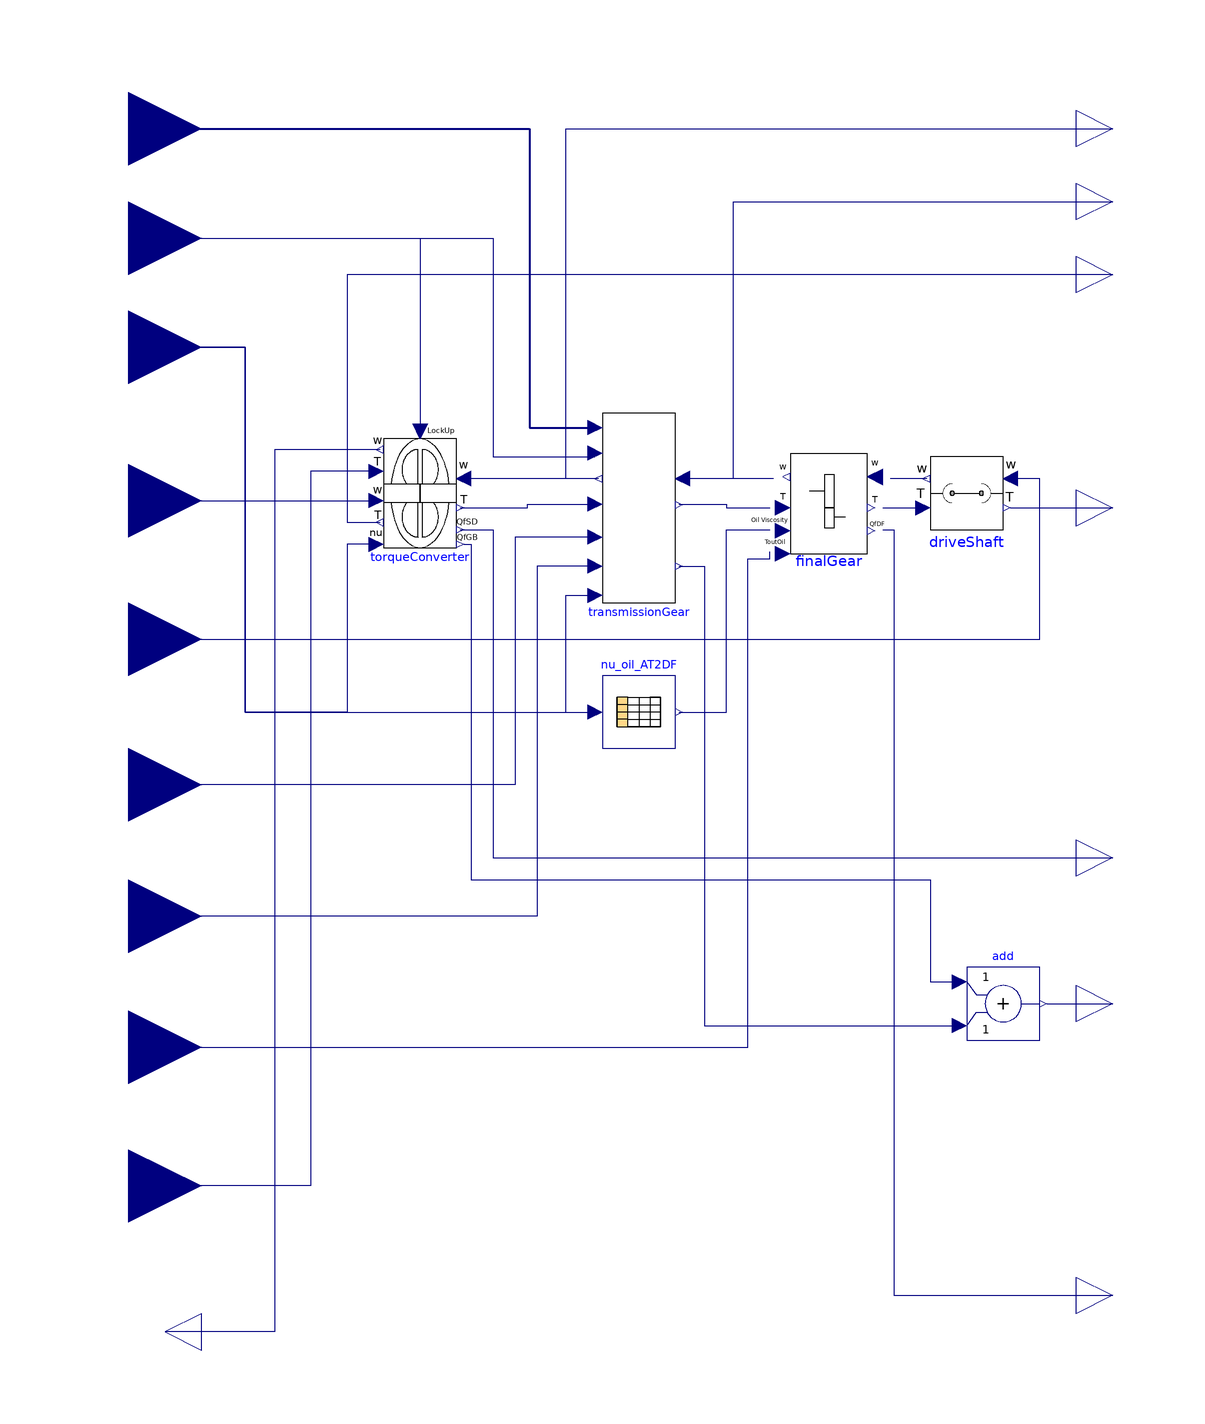

The component connection diagram of the Modelica model below, drawn from its own Placement and Line annotations.

model AT_DS
      parameter Real Oil_Viscosity_Breakpoint[:];
      Modelica.Blocks.Interfaces.RealInput tau_lockup_cap annotation (
        Placement(visible = true, transformation(origin = {-140, 70}, extent = {{-20, -20}, {20, 20}}, rotation = 0), iconTransformation(origin = {-120, 200}, extent = {{-20, -20}, {20, 20}}, rotation = 0)));
      Modelica.Blocks.Interfaces.RealInput tau_clutch_cap[6] annotation (
        Placement(visible = true, transformation(origin = {-140, 100}, extent = {{-20, -20}, {20, 20}}, rotation = 0), iconTransformation(origin = {-120, 260}, extent = {{-20, -20}, {20, 20}}, rotation = 0)));
      Modelica.Blocks.Interfaces.RealInput w_TM_PNT_FW_radps annotation (
        Placement(visible = true, transformation(origin = {-140, -2}, extent = {{-20, -20}, {20, 20}}, rotation = 0), iconTransformation(origin = {-120, 80}, extent = {{-20, -20}, {20, 20}}, rotation = 0)));
      Modelica.Blocks.Interfaces.RealInput w_DS_PNT_out_radps annotation (
        Placement(visible = true, transformation(origin = {-140, -40}, extent = {{-20, -20}, {20, 20}}, rotation = 0), iconTransformation(origin = {-120, 20}, extent = {{-20, -20}, {20, 20}}, rotation = 0)));
      Modelica.Blocks.Interfaces.RealOutput trq_TM_PNT_FW_Nm annotation (
        Placement(visible = true, transformation(origin = {130, 60}, extent = {{-10, -10}, {10, 10}}, rotation = 0), iconTransformation(origin = {110, 80}, extent = {{-10, -10}, {10, 10}}, rotation = 0)));
      Modelica.Blocks.Interfaces.RealOutput trq_DS_PNT_out_Nm annotation (
        Placement(visible = true, transformation(origin = {130, -4}, extent = {{-10, -10}, {10, 10}}, rotation = 0), iconTransformation(origin = {110, 20}, extent = {{-10, -10}, {10, 10}}, rotation = 0)));
      Modelica.Blocks.Interfaces.RealInput ratio_AT annotation (
        Placement(visible = true, transformation(origin = {-140, -80}, extent = {{-20, -20}, {20, 20}}, rotation = 0), iconTransformation(origin = {-120, -40}, extent = {{-20, -20}, {20, 20}}, rotation = 0)));
      Modelica.Blocks.Interfaces.RealInput p_line_Pa annotation (
        Placement(visible = true, transformation(origin = {-140, -116}, extent = {{-20, -20}, {20, 20}}, rotation = 0), iconTransformation(origin = {-120, -100}, extent = {{-20, -20}, {20, 20}}, rotation = 0)));
      Modelica.Blocks.Interfaces.RealInput nu_oil_m2ps annotation (
        Placement(visible = true, transformation(origin = {-140, 40}, extent = {{-20, -20}, {20, 20}}, rotation = 0), iconTransformation(origin = {-120, 140}, extent = {{-20, -20}, {20, 20}}, rotation = 0)));
      Modelica.Blocks.Interfaces.RealOutput Qf_GB_PNT_W annotation (
        Placement(visible = true, transformation(origin = {130, -140}, extent = {{-10, -10}, {10, 10}}, rotation = 0), iconTransformation(origin = {110, -160}, extent = {{-10, -10}, {10, 10}}, rotation = 0)));
      Modelica.Blocks.Interfaces.RealOutput w_gearbox_input_radps annotation (
        Placement(visible = true, transformation(origin = {130, 100}, extent = {{-10, -10}, {10, 10}}, rotation = 0), iconTransformation(origin = {110, 260}, extent = {{-10, -10}, {10, 10}}, rotation = 0)));
      Modelica.Blocks.Interfaces.RealOutput w_gearbox_output_radps annotation (
        Placement(visible = true, transformation(origin = {130, 80}, extent = {{-10, -10}, {10, 10}}, rotation = 0), iconTransformation(origin = {110, 180}, extent = {{-10, -10}, {10, 10}}, rotation = 0)));
      Modelica.Blocks.Interfaces.RealOutput Qf_SD_PNT_W annotation (
        Placement(visible = true, transformation(origin = {130, -100}, extent = {{-10, -10}, {10, 10}}, rotation = 0), iconTransformation(origin = {110, -100}, extent = {{-10, -10}, {10, 10}}, rotation = 0)));
      TRAMI_L3_STEP_AT.TransMission.Mechanics.DriveShaft driveShaft(Jds = 0.01, c = 1e4, d = 632.5) annotation (
        Placement(visible = true, transformation(origin = {90, 0}, extent = {{-10, -10}, {10, 10}}, rotation = 0)));
      TRAMI_L3_STEP_AT.TransMission.Mechanics.FinalGear finalGear(GearRatio = 3.066, Jdf = 0.01, Oil_Viscosity_Breakpoint = {12.4e-6, 20.4e-6, 37.7e-6, 82.0e-6, 223.4e-6}, c = 1e4, d = 1e6) annotation (
        Placement(visible = true, transformation(origin = {52.175, 0.251393}, extent = {{-13.681, -16.8381}, {13.681, 10.5238}}, rotation = 0)));
      Modelica.Blocks.Interfaces.RealOutput Qf_DF_PNT_W annotation (
        Placement(visible = true, transformation(origin = {130, -220}, extent = {{-10, -10}, {10, 10}}, rotation = 0), iconTransformation(origin = {110, -280}, extent = {{-10, -10}, {10, 10}}, rotation = 0)));
      TRAMI_L3_STEP_AT.TransMission.Mechanics.TransmissionGear transmissionGear(Oil_Viscosity_Breakpoint = Oil_Viscosity_Breakpoint) annotation (
        Placement(visible = true, transformation(origin = {0, -4}, extent = {{-10, -26}, {10, 26}}, rotation = 0)));
      Modelica.Blocks.Interfaces.RealOutput w_TM_PNT_OP_radps annotation (
        Placement(visible = true, transformation(origin = {-130, -230}, extent = {{10, -10}, {-10, 10}}, rotation = 0), iconTransformation(origin = {-110, -270}, extent = {{10, -10}, {-10, 10}}, rotation = 0)));
      Modelica.Blocks.Interfaces.RealInput trq_TM_PNT_OP_Nm annotation (
        Placement(visible = true, transformation(origin = {-140, -190}, extent = {{-20, -20}, {20, 20}}, rotation = 0), iconTransformation(origin = {-120, -220}, extent = {{-20, -20}, {20, 20}}, rotation = 0)));
      TRAMI_L3_STEP_AT.TransMission.Mechanics.TorqueConverter torqueConverter(CapacityCoefficientTabName = "CapacityCoefficient", J_in = 0.08, J_out = 0.08, LUdamper_d = 1e1, Oil_Viscosity_Breakpoint = Oil_Viscosity_Breakpoint, StartDeviceFileName = "TorqueConverter.txt", TorqueRatioTabName = "TorqueRatio") annotation (
        Placement(visible = true, transformation(origin = {-60, 0}, extent = {{-10, -15}, {10, 15}}, rotation = 0)));
      Modelica.Blocks.Interfaces.RealInput t_trans_fluid_K annotation (
        Placement(visible = true, transformation(origin = {-140, -152}, extent = {{-20, -20}, {20, 20}}, rotation = 0), iconTransformation(origin = {-120, -160}, extent = {{-20, -20}, {20, 20}}, rotation = 0)));
      Modelica.Blocks.Math.Add add annotation (
        Placement(visible = true, transformation(origin = {100, -140}, extent = {{-10, -10}, {10, 10}}, rotation = 0)));
      Modelica.Blocks.Tables.CombiTable1Dv nu_oil_AT2DF(table = [4.0e-06, 1.24e-05; 4.1e-06, 1.24e-05; 6.0e-06, 2.04e-05; 9.7e-06, 3.77e-05; 1.80e-05, 8.2e-05; 3.94e-05, 2.23e-04; 3.95e-05, 2.23e-04])  annotation (
        Placement(visible = true, transformation(origin = {0, -60}, extent = {{-10, -10}, {10, 10}}, rotation = 0)));
    equation
      connect(finalGear.w_TM_PNT_AT_Gear_radps, w_gearbox_output_radps) annotation (
        Line(points = {{37, 4}, {26, 4}, {26, 80}, {130, 80}}, color = {0, 0, 127}));
      connect(finalGear.trq_TM_PNT_DF_Nm, driveShaft.trq_TM_PNT_DF_Nm) annotation (
        Line(points = {{67, -4}, {78, -4}}, color = {0, 0, 127}));
      connect(driveShaft.w_TM_PNT_DF_radps, finalGear.w_TM_PNT_DF_radps) annotation (
        Line(points = {{79, 4}, {69, 4}}, color = {0, 0, 127}));
      connect(finalGear.Qf_DF_PNT_W, Qf_DF_PNT_W) annotation (
        Line(points = {{67, -10}, {70, -10}, {70, -220}, {130, -220}}, color = {0, 0, 127}));
      connect(finalGear.w_TM_PNT_AT_Gear_radps, transmissionGear.w_TM_PNT_AT_Gear_radps) annotation (
        Line(points = {{37, 4}, {12, 4}}, color = {0, 0, 127}));
      connect(transmissionGear.ratio_AT, ratio_AT) annotation (
        Line(points = {{-12, -12}, {-34, -12}, {-34, -80}, {-140, -80}}, color = {0, 0, 127}));
      connect(transmissionGear.p_line_Pa, p_line_Pa) annotation (
        Line(points = {{-12, -20}, {-28, -20}, {-28, -116}, {-140, -116}}, color = {0, 0, 127}));
      connect(transmissionGear.w_TM_PNT_TC_radps, w_gearbox_input_radps) annotation (
        Line(points = {{-11, 4}, {-20, 4}, {-20, 100}, {130, 100}}, color = {0, 0, 127}));
      connect(nu_oil_m2ps, transmissionGear.Nu_oil_m2ps) annotation (
        Line(points = {{-140, 40}, {-108, 40}, {-108, -60}, {-20, -60}, {-20, -28}, {-12, -28}}, color = {0, 0, 127}));
      connect(tau_clutch_cap, transmissionGear.tau_clutch_cap) annotation (
        Line(points = {{-140, 100}, {-30, 100}, {-30, 18}, {-12, 18}}, color = {0, 0, 127}, thickness = 0.5));
      connect(transmissionGear.w_TM_PNT_TC_radps, torqueConverter.w_TM_PNT_TC_radps) annotation (
        Line(points = {{-11, 4}, {-48, 4}}, color = {0, 0, 127}));
      connect(torqueConverter.trq_TM_PNT_TC_Nm, transmissionGear.trq_TM_PNT_TC_Nm) annotation (
        Line(points = {{-49, -4}, {-30.5, -4}, {-30.5, -3}, {-12, -3}}, color = {0, 0, 127}));
      connect(tau_lockup_cap, torqueConverter.tau_lockup_cap) annotation (
        Line(points = {{-140, 70}, {-60, 70}, {-60, 17}}, color = {0, 0, 127}));
      connect(torqueConverter.Qf_SD_PNT_W, Qf_SD_PNT_W) annotation (
        Line(points = {{-49, -10}, {-40, -10}, {-40, -100}, {130, -100}}, color = {0, 0, 127}));
      connect(w_TM_PNT_FW_radps, torqueConverter.w_TM_PNT_FW_radps) annotation (
        Line(points = {{-140, -2}, {-72, -2}}, color = {0, 0, 127}));
      connect(transmissionGear.trq_TM_PNT_AT_GEAR_Nm, finalGear.trq_TM_PNT_AT_Gear_Nm) annotation (
        Line(points = {{11, -3}, {24, -3}, {24, -4}, {36, -4}}, color = {0, 0, 127}));
      connect(w_DS_PNT_out_radps, driveShaft.w_DS_PNT_out_radps) annotation (
        Line(points = {{-140, -40}, {110, -40}, {110, 4}, {102, 4}, {102, 4}}, color = {0, 0, 127}));
      connect(torqueConverter.w_TM_PNT_OP_radps, w_TM_PNT_OP_radps) annotation (
        Line(points = {{-71, 12}, {-100, 12}, {-100, -230}, {-130, -230}}, color = {0, 0, 127}));
      connect(torqueConverter.trq_TM_PNT_OP_Nm, trq_TM_PNT_OP_Nm) annotation (
        Line(points = {{-72, 6}, {-90, 6}, {-90, -190}, {-140, -190}}, color = {0, 0, 127}));
      connect(trq_TM_PNT_FW_Nm, torqueConverter.trq_TM_PNT_FW_Nm) annotation (
        Line(points = {{130, 60}, {-80, 60}, {-80, -8}, {-71, -8}}, color = {0, 0, 127}));
      connect(torqueConverter.nu_oil_m2ps, nu_oil_m2ps) annotation (
        Line(points = {{-72, -14}, {-80, -14}, {-80, -60}, {-108, -60}, {-108, 40}, {-140, 40}}, color = {0, 0, 127}));
      connect(add.y, Qf_GB_PNT_W) annotation (
        Line(points = {{112, -140}, {122, -140}, {122, -140}, {130, -140}}, color = {0, 0, 127}));
      connect(transmissionGear.Qf_GB_PNT_W, add.u2) annotation (
        Line(points = {{11, -20}, {18, -20}, {18, -146}, {88, -146}}, color = {0, 0, 127}));
      connect(torqueConverter.Qf_GB_PNT_W, add.u1) annotation (
        Line(points = {{-48, -14}, {-46, -14}, {-46, -106}, {80, -106}, {80, -134}, {88, -134}, {88, -134}}, color = {0, 0, 127}));
      connect(tau_lockup_cap, transmissionGear.tau_lockup_cap) annotation (
        Line(points = {{-140, 70}, {-40, 70}, {-40, 10}, {-12, 10}, {-12, 11}}, color = {0, 0, 127}));
      connect(driveShaft.trq_DS_PNT_out_Nm, trq_DS_PNT_out_Nm) annotation (
        Line(points = {{102, -4}, {122, -4}, {122, -4}, {130, -4}}, color = {0, 0, 127}));
      connect(t_trans_fluid_K, finalGear.t_trans_fluid_K) annotation (
        Line(points = {{-140, -152}, {30, -152}, {30, -18}, {36, -18}, {36, -16}}, color = {0, 0, 127}));
      connect(
        nu_oil_m2ps, nu_oil_AT2DF.u[1]) annotation (
        Line(points = {{-140, 40}, {-108, 40}, {-108, -60}, {-12, -60}}, color = {0, 0, 127}));
      connect(
        nu_oil_AT2DF.y[1], finalGear.nu_oil_m2ps) annotation (
        Line(points = {{11, -60}, {24, -60}, {24, -10}, {36, -10}}, color = {0, 0, 127}));
      annotation (
        Diagram(coordinateSystem(extent = {{-120, -280}, {120, 280}})),
        __OpenModelica_commandLineOptions = "",
        Icon(coordinateSystem(extent = {{-100, -300}, {100, 280}}, initialScale = 0.1), graphics={  Rectangle(origin = {0, -10}, extent = {{-100, 290}, {100, -290}}), Text(origin = {0, -334}, lineColor = {0, 0, 255}, extent = {{-140, 26}, {140, -26}}, textString = "%name")}),
        uses(Modelica(version = "3.2.3")),
        version = "");
    end AT_DS;